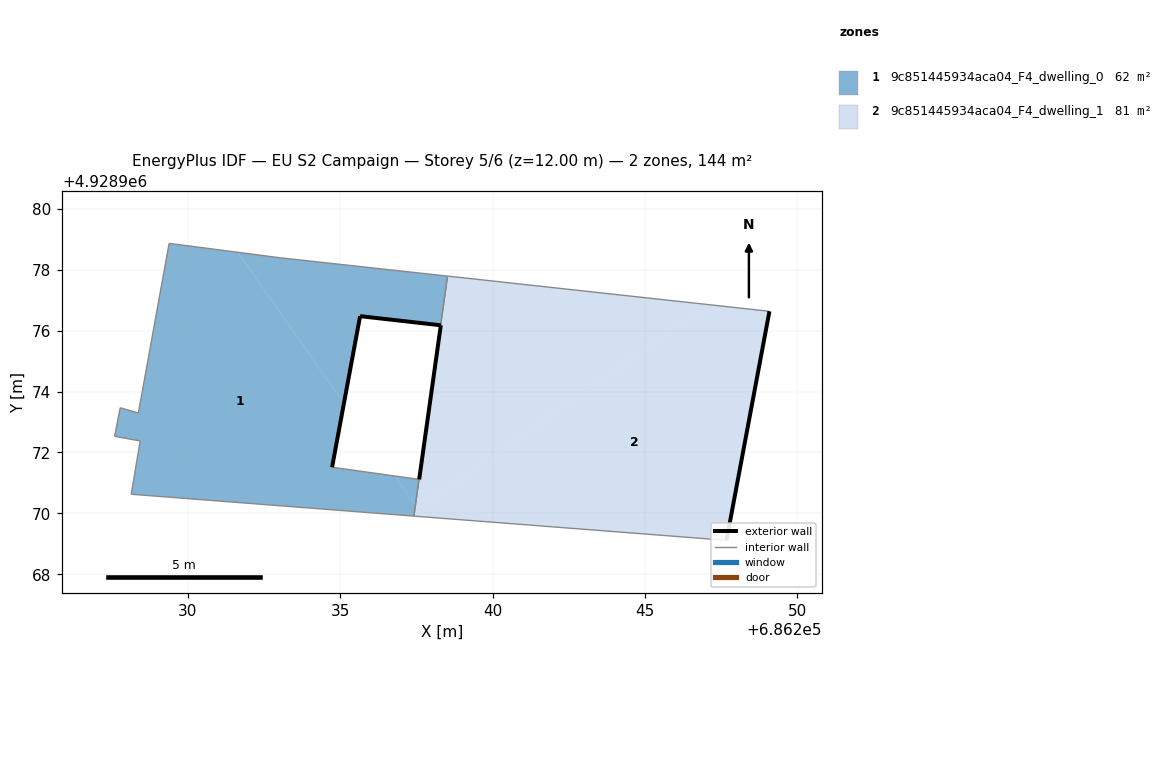
=== STOREY PLAN SPEC (per zone: floor XY polygon, exterior-wall plan segments, windows/doors) ===
zone 1: 9c851445934aca04_F4_dwelling_0  (62.2 m²)
  floor: (686237.42, 4928969.91) (686237.47, 4928970.26) (686236.79, 4928971.23) (686234.73, 4928971.51) (686235.12, 4928973.61) (686231.64, 4928978.57) (686229.38, 4928978.87) (686228.37, 4928973.29) (686227.78, 4928973.47) (686227.59, 4928972.53) (686228.43, 4928972.38) (686228.14, 4928970.63)
  floor: (686237.47, 4928970.26) (686237.59, 4928971.12) (686236.79, 4928971.23)
  floor: (686238.30, 4928976.18) (686238.52, 4928977.75) (686238.52, 4928977.79) (686233.04, 4928978.39) (686231.64, 4928978.57) (686235.12, 4928973.61) (686235.65, 4928976.47)
  exterior wall: (686238.30, 4928976.18) – (686235.65, 4928976.47)  [2.7 m]
  exterior wall: (686235.65, 4928976.47) – (686234.73, 4928971.51)  [5.0 m]
  interior walls: 11
zone 2: 9c851445934aca04_F4_dwelling_1  (81.4 m²)
  floor: (686247.09, 4928976.85) (686238.52, 4928977.79) (686238.30, 4928976.17) (686237.47, 4928970.26) (686237.54, 4928970.16)
  floor: (686247.68, 4928969.12) (686249.09, 4928976.63) (686247.09, 4928976.85) (686237.54, 4928970.16) (686237.73, 4928969.89)
  floor: (686237.73, 4928969.89) (686237.47, 4928970.26) (686237.42, 4928969.91)
  exterior wall: (686237.59, 4928971.12) – (686238.30, 4928976.17)  [5.1 m]
  exterior wall: (686238.30, 4928976.18) – (686238.30, 4928976.17)  [0.0 m]
  exterior wall: (686249.09, 4928976.63) – (686247.68, 4928969.12)  [7.7 m]
  interior walls: 6

=== DERIVED (storey summary) ===
Building: EU S2 Campaign
Storey: 5 of 6  (floor level z = 12.00 m)
Storey gross floor area: 143.6 m²
Zones on this storey: 2
  - 9c851445934aca04_F4_dwelling_0: floor 62.2 m²; exterior wall 7.7 m (23.1 m²); WWR 0.0%
  - 9c851445934aca04_F4_dwelling_1: floor 81.4 m²; exterior wall 12.8 m (38.3 m²); WWR 0.0%
Zone adjacency (shared interzone walls):
  - 9c851445934aca04_F4_dwelling_0 ↔ 9c851445934aca04_F4_dwelling_1